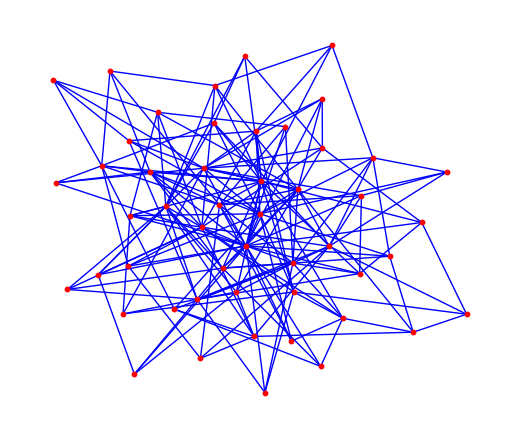

This figure's Python source: (Note: this script raises an exception after producing the figure.)
# 最大感染人数
# 这个可以跟现实数据做叠图
# 将每个节点最大感染人数从大到小排列
# 09/26 200节点跑6min
# 新增：将距离感染发生点的距离叠图
import numpy as np
from matplotlib.backends.backend_pdf import PdfPages
from scipy.integrate import solve_ivp
import matplotlib.pyplot as plt
import networkx as nx
import random
import json
import time
import pandas as pd

path = "images/max_infection/sir/"
H_vec = [1, 0.01, 1]
beta_gamma = [.5, .2]
s_i_r_init = [.9999, .0001, 0]
bottom = .2
top = .98
right = .98
left = .24
text_max_min = [-.005, -.03, 17]

n = 50
k = 4
c = .3

font_title = {'family': 'Times New Roman',
              'weight': 'bold',
              'style': 'italic',
              'size': 18,
              }
font_xy = {'family': 'Times New Roman',
           'weight': 'normal',
           'style': 'italic',
           'size': 30,
           }
font_axis = {'family': 'Times New Roman',
             'weight': 'normal',
             'style': 'italic',
             'size': 24,
             }


def sir(t, z, *args):
    result = []
    kind_len = int(len(list(z)) / 3)
    for j in range(kind_len):
        s = list(z)[j * 3]
        i = list(z)[j * 3 + 1]
        beta = beta_gamma[0]
        gamma = beta_gamma[1]
        # 孤立节点方程
        s0 = - beta * s * i
        i0 = beta * s * i - gamma * i
        r0 = gamma * i
        # 耦合项
        for h in range(j * kind_len, (j + 1) * kind_len):
            sj = z[3 * (h - (j * kind_len))]
            ij = z[3 * (h - (j * kind_len)) + 1]
            rj = z[3 * (h - (j * kind_len)) + 2]
            s0 += H_vec[0] * sj * args[h]
            i0 += H_vec[1] * ij * args[h]
            r0 += H_vec[2] * rj * args[h]
        result.append(s0)
        result.append(i0)
        result.append(r0)
    return result


# 构建一个网络，返回值为网络内联矩阵
def build_network(n, k):
    p = .7
    g = nx.watts_strogatz_graph(n, k, p, seed=123)
    g = nx.barabasi_albert_graph(n, k, seed=123)
    fig_nw = plt.figure(figsize=figsize)
    nx.draw(g, pos=nx.spring_layout(g), node_size=10, edge_color="blue", node_color="red")

    with PdfPages('%snetwork.pdf' % path) as pdf:
        pdf.savefig(fig_nw)
    plt.savefig('%snetwork.eps' % path, format="eps")

    nx.write_graphml_lxml(g, "%sinfection.graphml" % path)

    inline_mat = [[0 for i in range(n)] for j in range(n)]

    for i in g.edges:
        strength = 1
        inline_mat[i[0]][i[1]] = strength
        inline_mat[i[1]][i[0]] = strength
    for i in range(len(inline_mat)):
        inline_mat[i][i] = -sum(inline_mat[i])
    # [print(i) for i in inline_mat]
    # [print("%d=%d" % (i, g.degree(i)), end=" ") for i in g.nodes]
    return (inline_mat, g)


def f1(x):
    if x % 3 == 0:
        return "S$_%d$" % (x / 3)
    elif x % 3 == 1:
        return "I$_%d$" % (x / 3)
    else:
        return "R$_%d$" % (x / 3)


# 返回某节点感染的比例
def rate_infection(z):
    result = []
    mean_result = max([np.mean([z[i * 3 + 1][j] / (z[i * 3][j] + z[i * 3 + 1][j] + z[i * 3 + 2][j])
                                for i in range(n)]) for j in range(len(z[1]))])
    for i in range(n):
        result.append(max([z[i * 3 + 1][j] / (z[i * 3][j] + z[i * 3 + 1][j] + z[i * 3 + 2][j])
                           for j in range(len(z[i * 3 + 1]))]))
    return result, mean_result


if __name__ == '__main__':
    print(time.asctime())
    length = 100
    figsize = (5, 4.2)
    inline_mat, g = build_network(n, k)
    xs = [0 for i in range(3 * n)]
    paras = [0 for i in range(n * n)]
    for i in range(n):
        xs[i * 3] = s_i_r_init[0]
        xs[i * 3 + 1] = 0
        xs[i * 3 + 2] = 1 - s_i_r_init[0]
        for j in range(n):
            paras[i * n + j] = c * inline_mat[i][j]
    xs[1] = s_i_r_init[1]
    xs[2] = s_i_r_init[2]

    sol = solve_ivp(sir, [0, length], xs, args=paras, method='Radau',
                    dense_output=True)
    t = np.linspace(0, length, 30)
    z = sol.sol(t)
    sol_isolate = solve_ivp(sir, [0, length], [(xs[0] + 1 * n - 1) / n, xs[1] / n, xs[2] / n],
                            args=[paras[0], paras[1], 0],
                            method='Radau',
                            dense_output=True)
    z_isolate = sol_isolate.sol(t)

    rate_infect, mean_infect = rate_infection(z)
    distance = [1 / len(i) for i in nx.single_source_shortest_path(g, 0).values()]
    # max_distance=max(distance)
    # distance=[max_distance-distance[i] for i in distance]
    d = {
        "infect": pd.Series(rate_infect, index=range(n)),
        "distance": pd.Series(distance, index=range(n)),
    }
    df = pd.DataFrame(d)
    df = df.sort_values(by='infect')
    # 绘制最大感染图与距离图
    fig = plt.figure(figsize=figsize)
    plt.subplots_adjust(left=left, top=top, right=right)
    # plt.xlabel('N', fontdict=font_xy)
    plt.ylabel("max infected", fontdict=font_xy)
    plt.xticks(fontproperties=font_axis)
    plt.yticks(fontproperties=font_axis)
    plt.plot(range(n), sorted(rate_infect))

    plt.figure(figsize=figsize)
    plt.subplots_adjust(left=left, top=top, right=right)
    # plt.xlabel('N', fontdict=font_xy)
    plt.ylabel("distance", fontdict=font_xy)
    plt.xticks(fontproperties=font_axis)
    plt.yticks(fontproperties=font_axis)
    plt.plot(range(n), df["distance"])
    print(df)

    with PdfPages('%smax_infection.pdf' % path) as pdf:
        pdf.savefig(fig)
    plt.savefig('%smax_infection.eps' % path, format="eps")
    data = json.dumps([[list(z[i * 3 + j]) for j in range(3)] for i in range(n)])
    f = open("%sdata.json" % path, mode="w+")
    print(data, file=f)
    f.close()

    print(time.asctime())
    plt.show()
